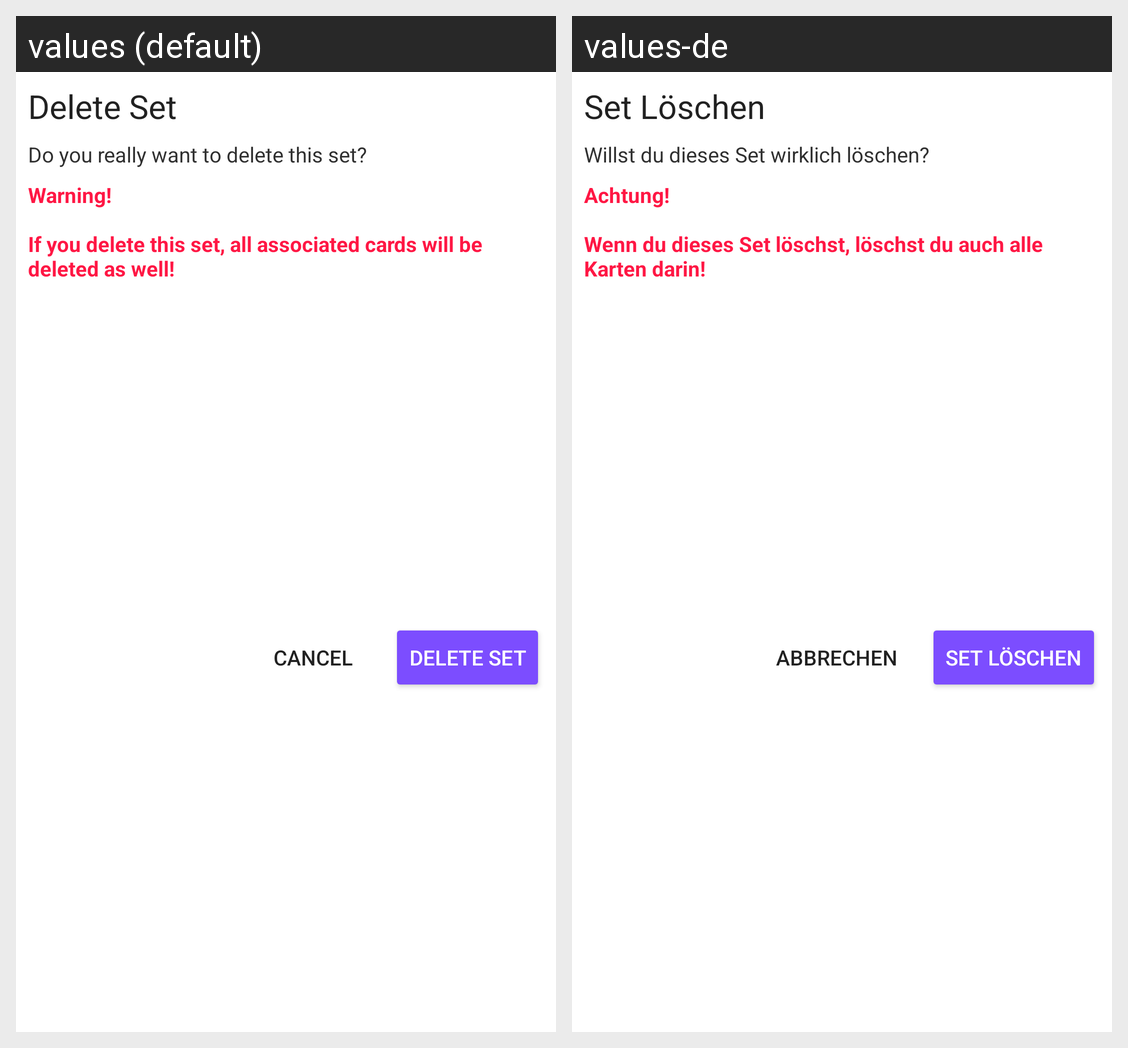

Translations of the strings shown on this Android screen, per locale in the grid:
Android screen res/layout/dialog_delete_set.xml rendered under 2 locales, left to right: values (default), values-de. Device: Nexus 5 (rendered at 1080×1920; each locale shown at half size, 540×960, under a caption strip naming it); theme AppTheme.
Strings drawn on this screen, with the default value and each locale's value (text and hints the layout hard-codes, and strings that could not be matched under every locale, appear in the picture but are not listed):

deleteSet
  values: Delete Set
  values-de: Set Löschen

confirmDeleteSet
  values: Do you really want to delete this set?
  values-de: Willst du dieses Set wirklich löschen?

delete_set_warning
  values: Warning!
      
      If you delete this set, all associated cards will be deleted as well!
  values-de: Achtung!
      
      Wenn du dieses Set löschst, löschst du auch alle Karten darin!

cancel
  values: Cancel
  values-de: Abbrechen
